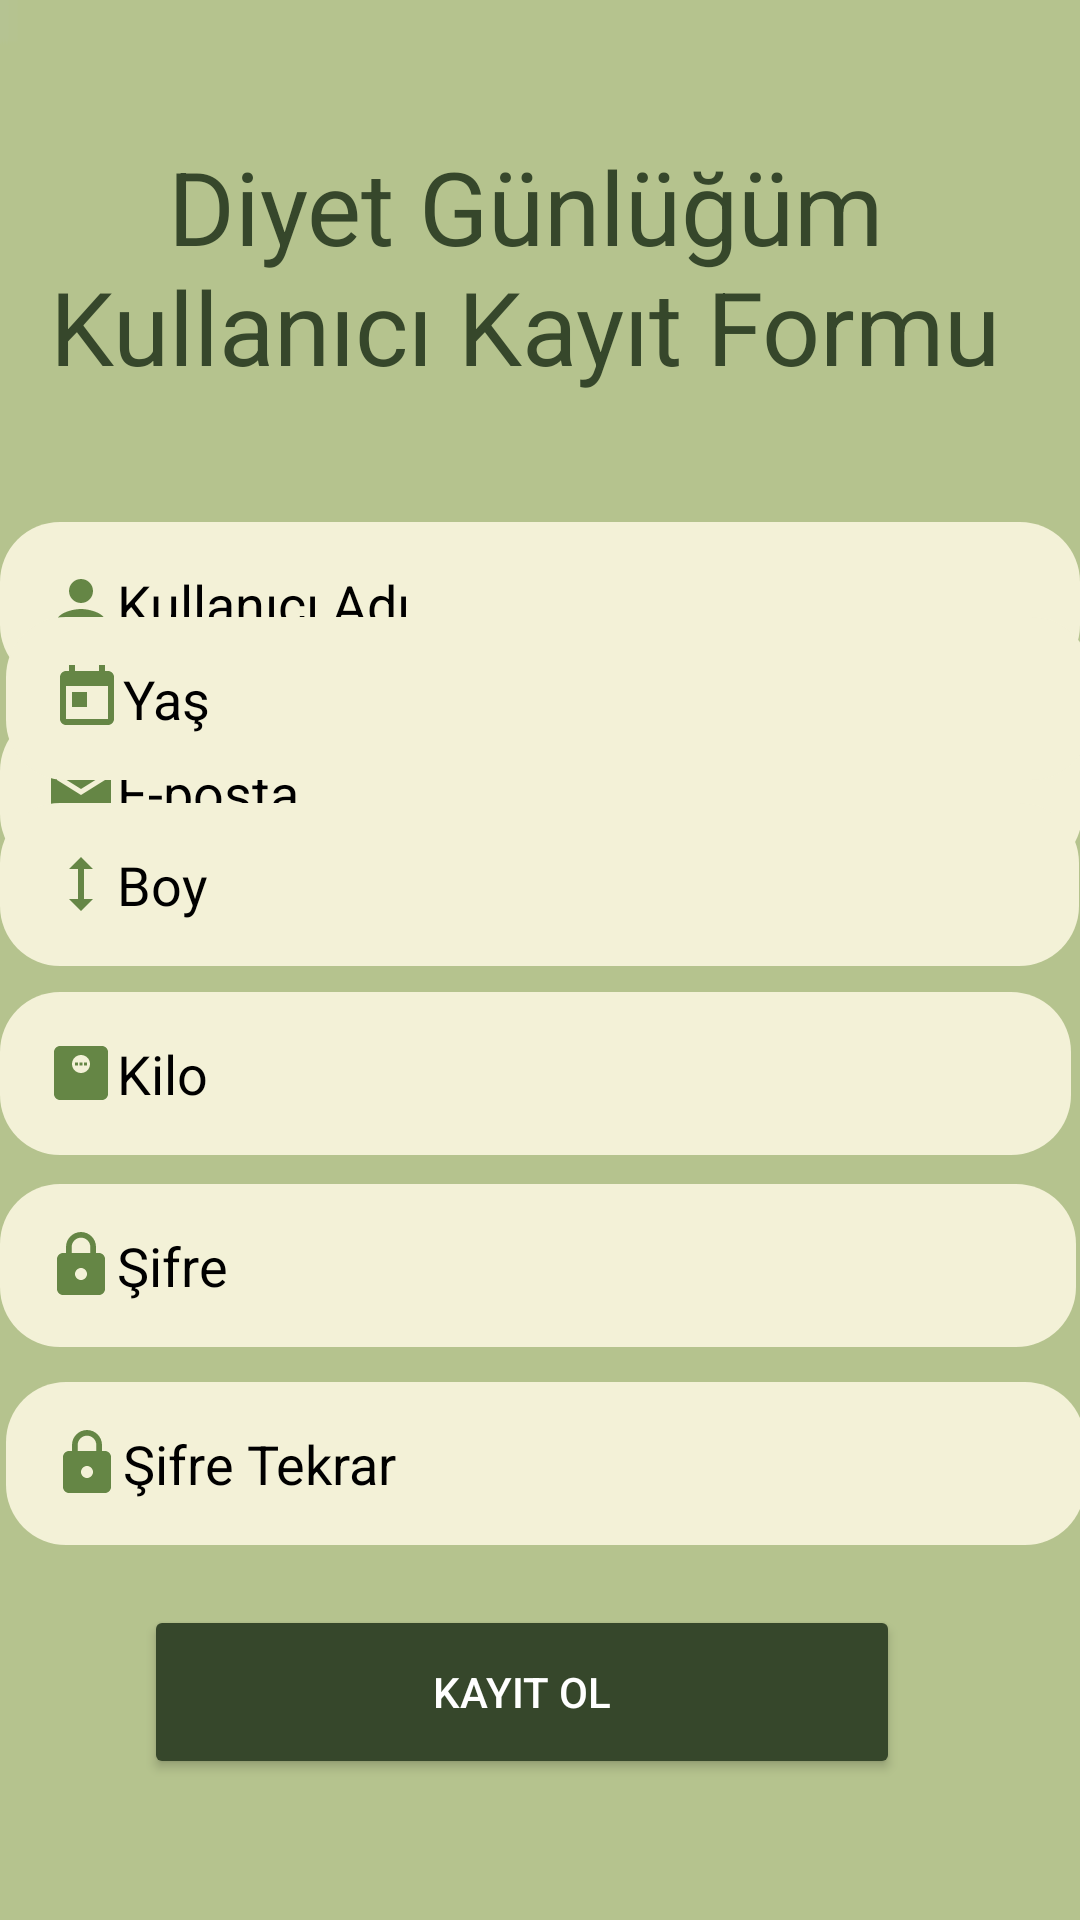

Layout XML and referenced resources for this Android screen:
<!-- AndroidManifest.xml: application theme Theme.DG_SON -->
<!-- res/layout/activity_kayit_ol.xml -->
<?xml version="1.0" encoding="utf-8"?>
<RelativeLayout xmlns:android="http://schemas.android.com/apk/res/android"
    xmlns:app="http://schemas.android.com/apk/res-auto"
    xmlns:tools="http://schemas.android.com/tools"
    android:layout_width="match_parent"
    android:layout_height="match_parent"
    android:background="@drawable/arkaplan"
    tools:context=".KayitOlActivity">

    <TextView
        android:id="@+id/baslıkKayit"
        android:layout_width="wrap_content"
        android:layout_height="118dp"
        android:layout_alignParentStart="true"
        android:layout_alignParentTop="true"
        android:layout_alignParentEnd="true"
        android:layout_centerHorizontal="true"
        android:layout_marginStart="5dp"
        android:layout_marginTop="46dp"
        android:layout_marginEnd="15dp"
        android:hint="@string/baslıkKayit"
        android:text="Diyet Günlüğüm Kullanıcı Kayıt Formu"
        android:textAlignment="center"
        android:textColor="@color/button"
        android:textColorHighlight="@color/button"
        android:textColorHint="@color/button"
        android:textColorLink="@color/button"
        android:textSize="34sp"
        app:layout_constraintEnd_toEndOf="parent"
        app:layout_constraintStart_toStartOf="parent"
        app:layout_constraintTop_toTopOf="parent" />


    <EditText
        android:id="@+id/kullaniciAdi"
        android:layout_width="388dp"
        android:layout_height="wrap_content"
        android:layout_alignParentTop="true"
        android:layout_centerHorizontal="true"
        android:layout_marginTop="174dp"
        android:background="@drawable/kayitbackground"
        android:drawableLeft="@drawable/baseline_person_24"
        android:ems="10"
        android:hint="@string/kullaniciAdi"
        android:inputType="text"
        android:padding="15dp"
        android:textColor="@color/black"
        android:textColorHighlight="@color/black"
        android:textColorHint="@color/black"
        android:textColorLink="@color/black" />


    <EditText
        android:id="@+id/eposta"
        android:layout_width="388dp"
        android:layout_height="wrap_content"
        android:layout_alignEnd="@+id/kullaniciAdi"
        android:layout_alignParentTop="true"
        android:layout_centerHorizontal="true"
        android:layout_marginTop="237dp"
        android:layout_marginEnd="-1dp"
        android:background="@drawable/kayitbackground"
        android:drawableLeft="@drawable/eposta"
        android:ems="10"
        android:hint="@string/eposta"
        android:inputType="textEmailAddress"
        android:padding="15dp"
        android:textColor="@color/black"
        android:textColorHighlight="@color/black"
        android:textColorHint="@color/black"
        android:textColorLink="@color/black" />

    <EditText
        android:id="@+id/yas"
        android:layout_width="392dp"
        android:layout_height="wrap_content"
        android:layout_alignStart="@+id/eposta"
        android:layout_alignEnd="@+id/eposta"
        android:layout_alignParentEnd="true"
        android:layout_alignParentBottom="true"
        android:layout_centerHorizontal="true"
        android:layout_marginStart="2dp"
        android:layout_marginEnd="-4dp"
        android:layout_marginBottom="380dp"
        android:background="@drawable/kayitbackground"
        android:drawableLeft="@drawable/yas"
        android:ems="10"
        android:hint="@string/yas"
        android:inputType="text"
        android:padding="15dp"
        android:textColor="@color/black"
        android:textColorHighlight="@color/black"
        android:textColorHint="@color/black"
        android:textColorLink="@color/black" />

    <EditText
        android:id="@+id/boy"
        android:layout_width="387dp"
        android:layout_height="wrap_content"
        android:layout_alignParentBottom="true"
        android:layout_centerHorizontal="true"
        android:layout_marginStart="2dp"
        android:layout_marginEnd="-2dp"
        android:layout_marginBottom="318dp"
        android:background="@drawable/kayitbackground"
        android:drawableLeft="@drawable/boy"
        android:ems="10"
        android:hint="@string/boy"
        android:inputType="text"
        android:padding="15dp"
        android:textColor="@color/black"
        android:textColorHighlight="@color/black"
        android:textColorHint="@color/black"
        android:textColorLink="@color/black" />

    <EditText
        android:id="@+id/kilo"
        android:layout_width="370dp"
        android:layout_height="wrap_content"
        android:layout_alignStart="@+id/boy"
        android:layout_alignEnd="@+id/boy"
        android:layout_alignParentEnd="true"
        android:layout_alignParentBottom="true"
        android:layout_centerHorizontal="true"
        android:layout_marginStart="0dp"
        android:layout_marginEnd="3dp"
        android:layout_marginBottom="255dp"
        android:background="@drawable/kayitbackground"
        android:drawableLeft="@drawable/kilo"
        android:ems="10"
        android:hint="@string/kilo"
        android:inputType="text"
        android:padding="15dp"
        android:textColor="@color/black"
        android:textColorHighlight="@color/black"
        android:textColorHint="@color/black"
        android:textColorLink="@color/black" />

    <Button
        android:id="@+id/btnKayit"
        android:layout_width="239dp"
        android:layout_height="58dp"
        android:layout_alignStart="@+id/kilo"
        android:layout_alignEnd="@+id/kilo"
        android:layout_alignParentBottom="true"
        android:layout_centerHorizontal="true"
        android:layout_marginStart="48dp"
        android:layout_marginEnd="57dp"
        android:layout_marginBottom="47dp"
        android:backgroundTint="@color/button"
        android:hint="@string/btnKayit"
        android:text="Kayıt Ol"
        android:textColor="@color/white" />


    <EditText
        android:id="@+id/sifre"
        android:layout_width="392dp"
        android:layout_height="wrap_content"
        android:layout_alignStart="@+id/kilo"
        android:layout_alignEnd="@+id/kilo"
        android:layout_alignParentStart="true"
        android:layout_alignParentBottom="true"
        android:layout_centerHorizontal="true"
        android:layout_marginStart="0dp"
        android:layout_marginEnd="-2dp"
        android:layout_marginBottom="191dp"
        android:background="@drawable/kayitbackground"
        android:drawableLeft="@drawable/baseline_lock_24"
        android:ems="10"
        android:hint="@string/sifre"
        android:padding="15dp"
        android:textColor="@color/black"
        android:textColorHighlight="@color/black"
        android:textColorHint="@color/black"
        android:textColorLink="@color/black" />

    <EditText
        android:id="@+id/sifre2"
        android:layout_width="match_parent"
        android:layout_height="wrap_content"
        android:layout_alignStart="@+id/kilo"
        android:layout_alignEnd="@+id/kilo"
        android:layout_alignParentStart="true"
        android:layout_alignParentBottom="true"
        android:layout_centerHorizontal="true"
        android:layout_marginStart="2dp"
        android:layout_marginEnd="-5dp"
        android:layout_marginBottom="125dp"
        android:background="@drawable/kayitbackground"
        android:drawableLeft="@drawable/baseline_lock_24"
        android:ems="10"
        android:hint="@string/sifre2"
        android:padding="15dp"
        android:textColor="@color/black"
        android:textColorHighlight="@color/black"
        android:textColorHint="@color/black"
        android:textColorLink="@color/black" />

</RelativeLayout>
<!-- resources referenced by this layout -->
<resources>
  <color name="black">#FF000000</color>
  <color name="button">#36472B</color>
  <color name="white">#FFFFFFFF</color>
  <!-- drawable baseline_lock_24 (drawable) -->
  <vector android:height="24dp" android:tint="#658645"
      android:viewportHeight="24" android:viewportWidth="24"
      android:width="24dp" xmlns:android="http://schemas.android.com/apk/res/android">
      <path android:fillColor="@android:color/white" android:pathData="M18,8h-1L17,6c0,-2.76 -2.24,-5 -5,-5S7,3.24 7,6v2L6,8c-1.1,0 -2,0.9 -2,2v10c0,1.1 0.9,2 2,2h12c1.1,0 2,-0.9 2,-2L20,10c0,-1.1 -0.9,-2 -2,-2zM12,17c-1.1,0 -2,-0.9 -2,-2s0.9,-2 2,-2 2,0.9 2,2 -0.9,2 -2,2zM15.1,8L8.9,8L8.9,6c0,-1.71 1.39,-3.1 3.1,-3.1 1.71,0 3.1,1.39 3.1,3.1v2z"/>
  </vector>
  <!-- drawable baseline_person_24 (drawable) -->
  <vector android:height="24dp" android:tint="#658645"
      android:viewportHeight="24" android:viewportWidth="24"
      android:width="24dp" xmlns:android="http://schemas.android.com/apk/res/android">
      <path android:fillColor="@android:color/white" android:pathData="M12,12c2.21,0 4,-1.79 4,-4s-1.79,-4 -4,-4 -4,1.79 -4,4 1.79,4 4,4zM12,14c-2.67,0 -8,1.34 -8,4v2h16v-2c0,-2.66 -5.33,-4 -8,-4z"/>
  </vector>
  <!-- drawable boy (drawable) -->
  <vector android:height="24dp" android:tint="#658645"
      android:viewportHeight="24" android:viewportWidth="24"
      android:width="24dp" xmlns:android="http://schemas.android.com/apk/res/android">
      <path android:fillColor="@android:color/white" android:pathData="M13,6.99l3,0l-4,-3.99l-4,3.99l3,0l0,10.02l-3,0l4,3.99l4,-3.99l-3,0z"/>
  </vector>
  <!-- drawable eposta (drawable) -->
  <vector android:height="24dp" android:tint="#658645"
      android:viewportHeight="24" android:viewportWidth="24"
      android:width="24dp" xmlns:android="http://schemas.android.com/apk/res/android">
      <path android:fillColor="@android:color/white" android:pathData="M20,4L4,4c-1.1,0 -1.99,0.9 -1.99,2L2,18c0,1.1 0.9,2 2,2h16c1.1,0 2,-0.9 2,-2L22,6c0,-1.1 -0.9,-2 -2,-2zM20,8l-8,5 -8,-5L4,6l8,5 8,-5v2z"/>
  </vector>
  <!-- drawable kayitbackground (drawable) -->
  <?xml version="1.0" encoding="utf-8"?>
  <shape xmlns:android="http://schemas.android.com/apk/res/android">
      <solid android:color="@color/yaziArkaPlan"/>
      <corners android:radius="20dp"/>
  
  </shape>
  <!-- drawable yas (drawable) -->
  <vector android:height="24dp" android:tint="#658645"
      android:viewportHeight="24" android:viewportWidth="24"
      android:width="24dp" xmlns:android="http://schemas.android.com/apk/res/android">
      <path android:fillColor="@android:color/white" android:pathData="M19,3h-1L18,1h-2v2L8,3L8,1L6,1v2L5,3c-1.11,0 -1.99,0.9 -1.99,2L3,19c0,1.1 0.89,2 2,2h14c1.1,0 2,-0.9 2,-2L21,5c0,-1.1 -0.9,-2 -2,-2zM19,19L5,19L5,8h14v11zM7,10h5v5L7,15z"/>
  </vector>
  <string name="boy">Boy</string>
  <string name="btnKayit">Kayıt Ol</string>
  <string name="eposta">E-posta</string>
  <string name="kilo">Kilo</string>
  <string name="kullaniciAdi">Kullanıcı Adı</string>
  <string name="sifre">Şifre</string>
  <string name="sifre2">Şifre Tekrar</string>
  <string name="yas">Yaş</string>
  <style name="Theme.DG_SON" parent="Base.Theme.DG_SON" />
  <color name="yaziArkaPlan">#F3F1D7</color>
  <style name="Base.Theme.DG_SON" parent="Theme.Material3.DayNight.NoActionBar">
          
          
      </style>
</resources>
